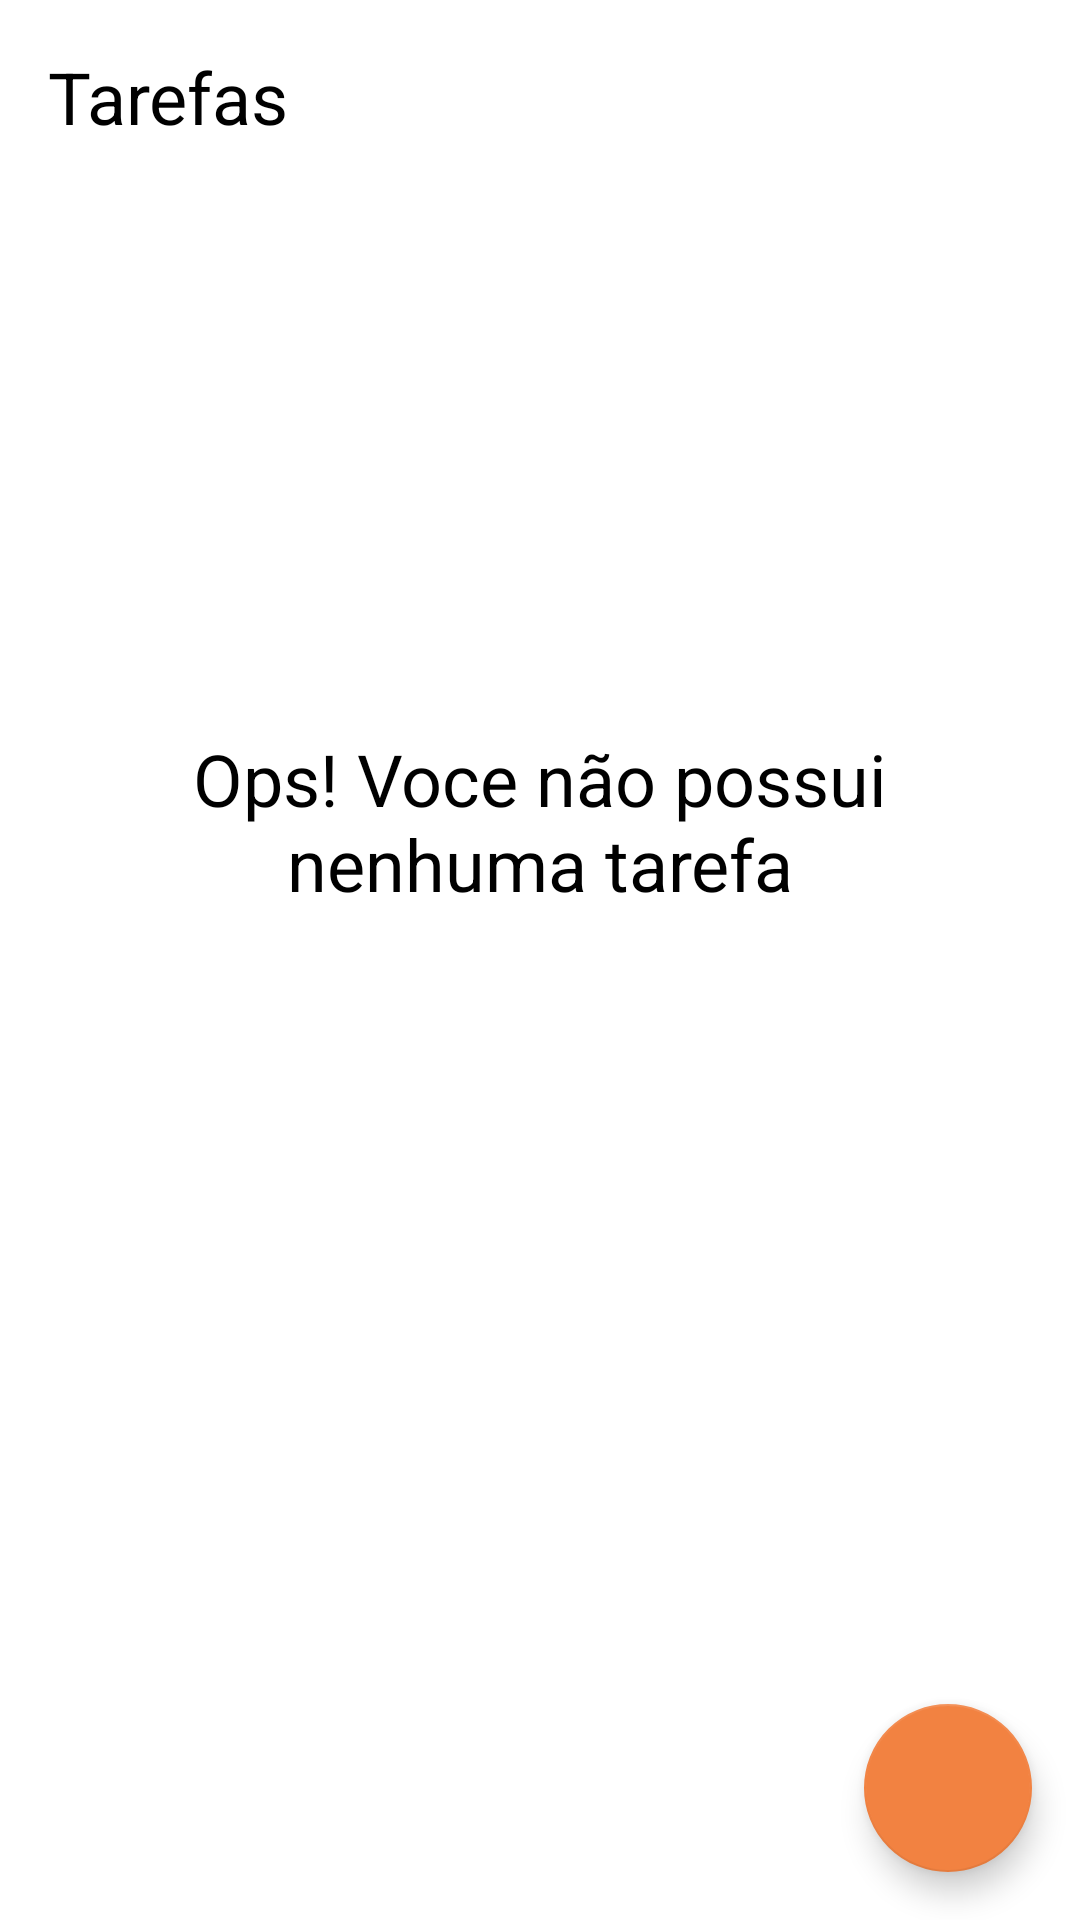

Produce the Android XML layout that renders to this screen, including the resource entries it uses.
<!-- AndroidManifest.xml: application theme Theme.Todolist -->
<!-- res/layout/activity_main.xml -->
<?xml version="1.0" encoding="utf-8"?>
<androidx.constraintlayout.widget.ConstraintLayout xmlns:android="http://schemas.android.com/apk/res/android"
    xmlns:app="http://schemas.android.com/apk/res-auto"
    xmlns:tools="http://schemas.android.com/tools"
    android:layout_width="match_parent"
    android:layout_height="match_parent"
    tools:context=".MainActivity">

    <TextView
        app:layout_constraintTop_toTopOf="parent"
        android:id="@+id/tv_title"
        android:text="@string/label_tasks"
        android:textColor="@color/black"
        android:textSize="24sp"
        android:layout_margin="16dp"
        android:layout_width="wrap_content"
        app:layout_constraintStart_toStartOf="parent"
        android:layout_height="wrap_content"/>

    <include android:id="@+id/include_empty"
        layout="@layout/empyt_state" />

    <androidx.recyclerview.widget.RecyclerView
        android:id="@+id/rv_tasks"
        android:layout_marginTop="16dp"
        tools:visibility="gone"
        app:layoutManager="androidx.recyclerview.widget.LinearLayoutManager"
        tools:itemCount="8"
        tools:listitem="@layout/item_task"
        app:layout_constraintBottom_toTopOf="@id/fab"
        app:layout_constraintTop_toBottomOf="@id/tv_title"
        android:layout_width="match_parent"
        android:layout_height="0dp" />

    <com.google.android.material.floatingactionbutton.FloatingActionButton
        android:id="@+id/fab"
        android:layout_width="wrap_content"
        android:layout_height="wrap_content"
        android:layout_margin="16dp"
        app:layout_constraintBottom_toBottomOf="parent"
        app:layout_constraintEnd_toEndOf="parent"
        app:srcCompat="@drawable/ic_add"
        tools:ignore="SpeakableTextPresentCheck"
        android:contentDescription="@string/label_description_new_task" />

</androidx.constraintlayout.widget.ConstraintLayout>
<!-- res/layout/empyt_state.xml (included above) -->
<?xml version="1.0" encoding="utf-8"?>
<androidx.constraintlayout.widget.ConstraintLayout xmlns:android="http://schemas.android.com/apk/res/android"
    android:layout_width="match_parent"
    android:layout_height="match_parent"
    android:id="@+id/empty_state"
    xmlns:app="http://schemas.android.com/apk/res-auto"
    android:layout_margin="16dp">

    
    <TextView
        android:id="@+id/tv_message"
        app:layout_constraintStart_toStartOf="parent"
        app:layout_constraintBottom_toTopOf="@id/iv_image"
        android:textSize="24sp"
        android:layout_marginBottom="16dp"
        android:textColor="@color/black"
        android:gravity="center"
        app:layout_constraintEnd_toEndOf="parent"
        android:text="@string/label_you_dont_have_tasks"
        android:layout_width="0dp"
        android:layout_height="wrap_content" />

    <androidx.appcompat.widget.AppCompatImageView
        android:id="@+id/iv_image"
        app:layout_constraintBottom_toBottomOf="parent"
        app:layout_constraintStart_toStartOf="parent"
        app:layout_constraintEnd_toEndOf="parent"
        app:srcCompat="@drawable/ic_empty_state"
        app:layout_constraintTop_toTopOf="parent"
        android:layout_width="wrap_content"
        android:layout_height="wrap_content" />

</androidx.constraintlayout.widget.ConstraintLayout>
<!-- res/layout/item_task.xml (included above) -->
<?xml version="1.0" encoding="utf-8"?>
<androidx.constraintlayout.widget.ConstraintLayout xmlns:android="http://schemas.android.com/apk/res/android"
    android:layout_width="match_parent"
    android:layout_height="wrap_content"
    xmlns:tools="http://schemas.android.com/tools"
    android:layout_margin="16dp"
    xmlns:app="http://schemas.android.com/apk/res-auto">

    <TextView
        android:id="@+id/tv_title"
        app:layout_constraintStart_toStartOf="parent"
        app:layout_constraintTop_toTopOf="parent"
        android:textSize="18sp"
        android:textColor="@color/black"
        android:textStyle="bold"
        tools:text="Passear com o cachorro"
        android:layout_width="wrap_content"
        android:layout_height="wrap_content" />

    <TextView
        android:id="@+id/tv_date"
        app:layout_constraintStart_toStartOf="@id/tv_title"
        android:textSize="18sp"
        android:textColor="@color/black"
        tools:text="01/01/2021 18:00"
        app:layout_constraintTop_toBottomOf="@id/tv_title"
        android:layout_width="wrap_content"
        android:layout_height="wrap_content" />

    <androidx.appcompat.widget.AppCompatImageView
        android:id="@+id/iv_more"
        app:layout_constraintBottom_toBottomOf="parent"
        app:layout_constraintTop_toTopOf="parent"
        app:layout_constraintEnd_toEndOf="parent"
        android:layout_width="36dp"
        app:srcCompat="@drawable/ic_more"
        android:layout_height="36dp" />
</androidx.constraintlayout.widget.ConstraintLayout>
<!-- resources referenced by this layout -->
<resources>
  <string name="label_description_new_task">Nova tarefa</string>
  <string name="label_tasks">Tarefas</string>
  <string name="label_you_dont_have_tasks">Ops! Voce não possui nenhuma tarefa</string>
  <style name="Theme.Todolist" parent="Theme.MaterialComponents.Light.NoActionBar">
          <item name="colorPrimary">#025959</item>
          <item name="colorPrimaryDark">#037F8C</item>
  
  
          <item name="colorSecondary">#F28241</item>
          <item name="colorOnSecondary">#F24949</item>
      </style>
  <!-- not gathered from this repository: default colours our renderer supplied (Android Studio template values) -->
  <color name="black">#FF000000</color>
</resources>
